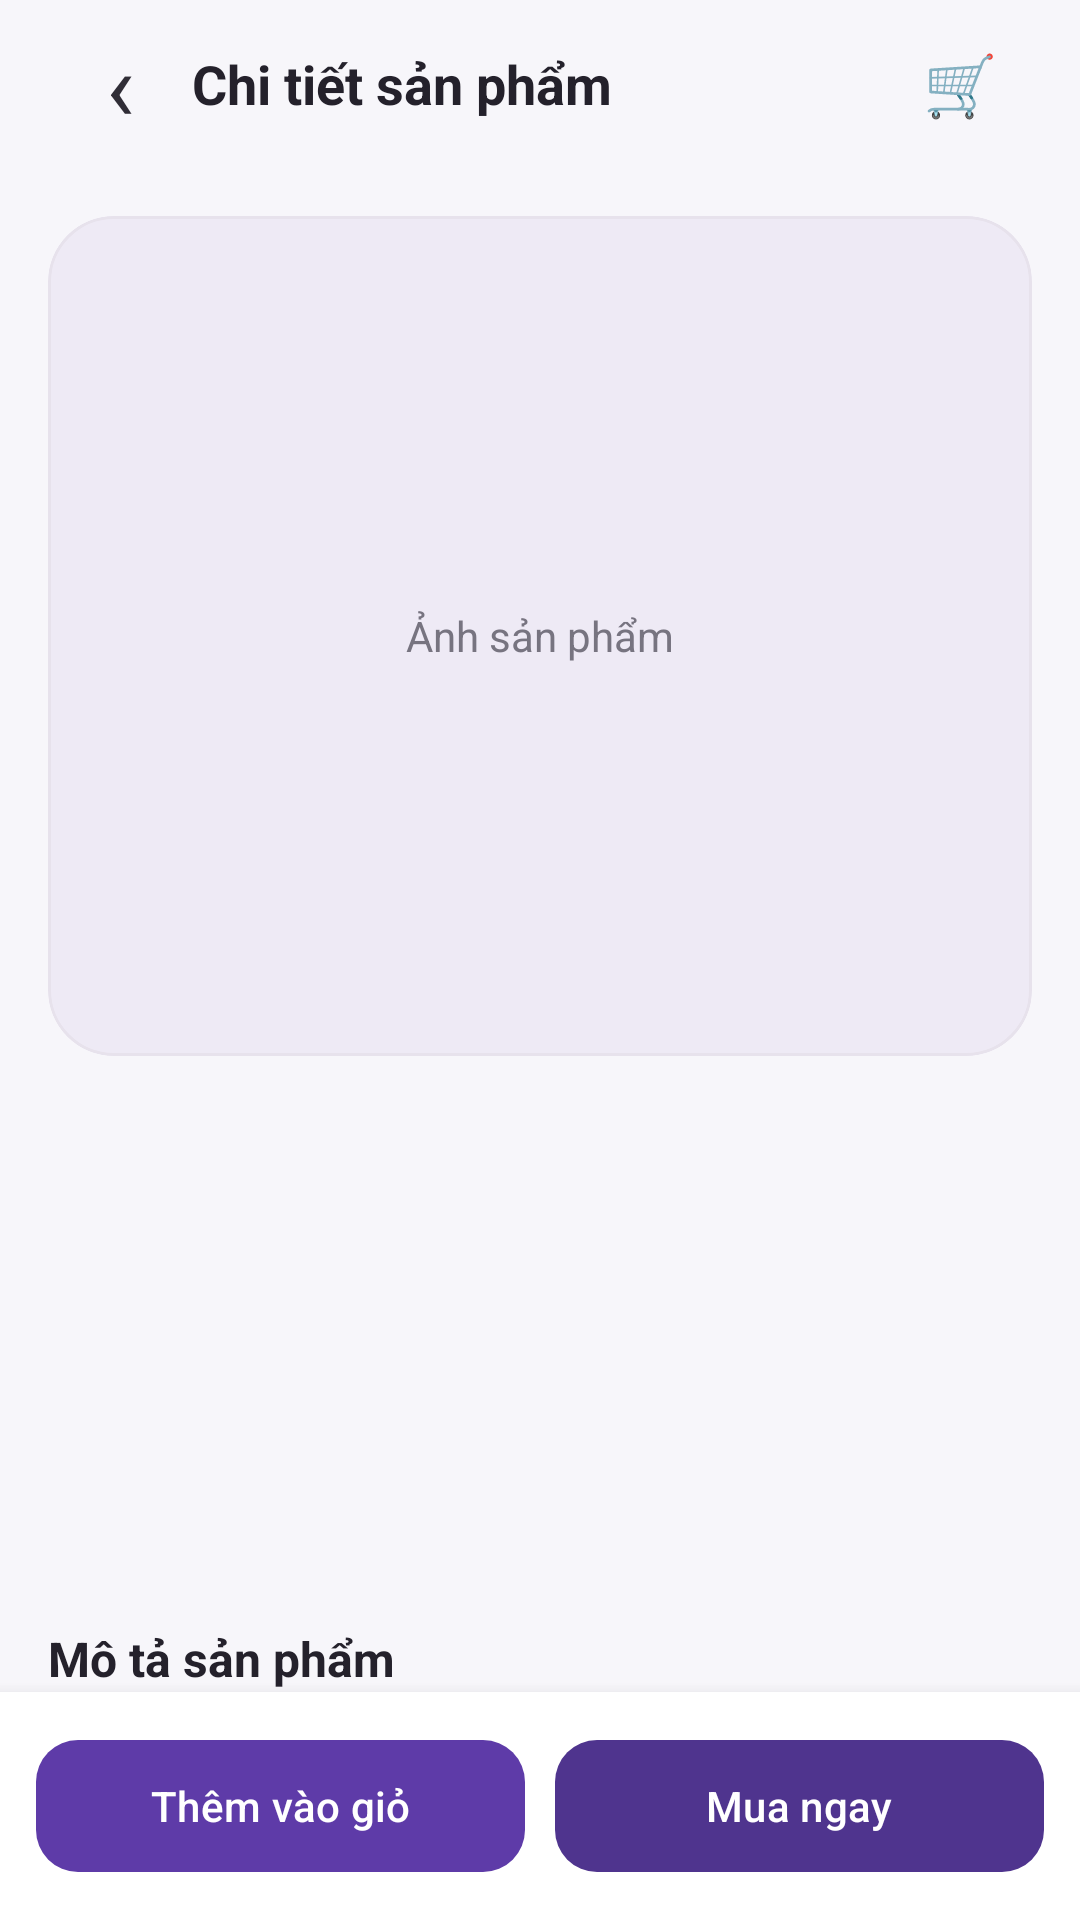

Here is an Android app screen rendered from its layout file. Give the layout XML and the strings, colors and styles it references.
<!-- AndroidManifest.xml: application theme Theme.Learn_kotlin -->
<!-- res/layout/product_detail.xml -->
<?xml version="1.0" encoding="utf-8"?>
<LinearLayout xmlns:android="http://schemas.android.com/apk/res/android" xmlns:app="http://schemas.android.com/apk/res-auto"
    android:layout_width="match_parent" android:layout_height="match_parent" android:background="#F7F6FA" android:orientation="vertical">
    <LinearLayout android:layout_width="match_parent" android:layout_height="56dp" android:gravity="center_vertical" android:paddingHorizontal="16dp">
        <TextView android:id="@+id/detailBack" android:layout_width="48dp" android:layout_height="48dp" android:gravity="center" android:text="‹" android:textColor="#302D36" android:textSize="32sp" android:contentDescription="Quay lại" />
        <TextView android:layout_width="0dp" android:layout_height="wrap_content" android:layout_weight="1" android:text="Chi tiết sản phẩm" android:textColor="#24212B" android:textSize="18sp" android:textStyle="bold" />
        <TextView android:id="@+id/detailCart" android:layout_width="48dp" android:layout_height="48dp" android:gravity="center" android:text="🛒" android:textSize="20sp" android:contentDescription="Giỏ hàng" />
    </LinearLayout>
    <ScrollView android:layout_width="match_parent" android:layout_height="0dp" android:layout_weight="1" android:scrollbars="none">
        <LinearLayout android:layout_width="match_parent" android:layout_height="wrap_content" android:orientation="vertical" android:padding="16dp">
            <com.google.android.material.card.MaterialCardView android:layout_width="match_parent" android:layout_height="280dp" app:cardBackgroundColor="#EEEAF5" app:cardCornerRadius="22dp" app:cardElevation="0dp">
                <FrameLayout android:layout_width="match_parent" android:layout_height="match_parent">
                    <ImageView android:id="@+id/detailImage" android:layout_width="match_parent" android:layout_height="match_parent" android:contentDescription="Ảnh sản phẩm" android:scaleType="centerCrop" />
                    <TextView android:id="@+id/detailImagePlaceholder" android:layout_width="match_parent" android:layout_height="match_parent" android:gravity="center" android:text="Ảnh sản phẩm" android:textColor="#777480" android:textSize="14sp" />
                </FrameLayout>
            </com.google.android.material.card.MaterialCardView>
            <TextView android:id="@+id/detailCategory" android:layout_width="wrap_content" android:layout_height="wrap_content" android:layout_marginTop="18dp" android:textColor="#6846B8" android:textSize="13sp" />
            <TextView android:id="@+id/detailName" android:layout_width="match_parent" android:layout_height="wrap_content" android:layout_marginTop="6dp" android:textColor="#24212B" android:textSize="22sp" android:textStyle="bold" />
            <TextView android:id="@+id/detailBrand" android:layout_width="match_parent" android:layout_height="wrap_content" android:layout_marginTop="6dp" android:textColor="#777480" android:textSize="14sp" />
            <TextView android:id="@+id/detailPrice" android:layout_width="match_parent" android:layout_height="wrap_content" android:layout_marginTop="14dp" android:textColor="#6846B8" android:textSize="24sp" android:textStyle="bold" />
            <TextView android:id="@+id/detailStock" android:layout_width="match_parent" android:layout_height="wrap_content" android:layout_marginTop="8dp" android:textColor="#43845F" android:textSize="13sp" />
            <TextView android:layout_width="match_parent" android:layout_height="wrap_content" android:layout_marginTop="22dp" android:text="Mô tả sản phẩm" android:textColor="#24212B" android:textSize="16sp" android:textStyle="bold" />
            <TextView android:id="@+id/detailDescription" android:layout_width="match_parent" android:layout_height="wrap_content" android:layout_marginTop="8dp" android:lineSpacingExtra="4dp" android:textColor="#625E6A" android:textSize="14sp" />
        </LinearLayout>
    </ScrollView>
    <LinearLayout android:layout_width="match_parent" android:layout_height="wrap_content" android:background="#FFFFFF" android:elevation="8dp" android:orientation="horizontal" android:padding="12dp">
        <com.google.android.material.button.MaterialButton android:id="@+id/detailAddToCart" android:layout_width="0dp" android:layout_height="52dp" android:layout_weight="1" android:text="Thêm vào giỏ" android:textAllCaps="false" app:cornerRadius="14dp" />
        <com.google.android.material.button.MaterialButton android:id="@+id/detailBuyNow" android:layout_width="0dp" android:layout_height="52dp" android:layout_marginStart="10dp" android:layout_weight="1" android:text="Mua ngay" android:textAllCaps="false" app:backgroundTint="#4F348E" app:cornerRadius="14dp" />
    </LinearLayout>
</LinearLayout>
<!-- resources referenced by this layout -->
<resources>
  <style name="Theme.Learn_kotlin" parent="Base.Theme.Learn_kotlin" />
  <style name="Base.Theme.Learn_kotlin" parent="Theme.Material3.DayNight.NoActionBar">
          <item name="colorPrimary">@color/brand_primary</item>
          <item name="colorOnPrimary">@color/white</item>
          <item name="colorPrimaryContainer">@color/brand_primary_container</item>
          <item name="colorOnPrimaryContainer">@color/brand_primary_dark</item>
          <item name="colorSecondary">@color/brand_primary</item>
          <item name="colorOnSecondary">@color/white</item>
          <item name="colorSurface">@color/surface</item>
          <item name="colorOnSurface">@color/on_surface</item>
          <item name="colorOnSurfaceVariant">@color/on_surface_variant</item>
          <item name="colorOutlineVariant">@color/outline_variant</item>
      </style>
  <color name="brand_primary">#5E3BA8</color>
  <color name="white">#FFFFFFFF</color>
  <color name="brand_primary_container">#EEE8FB</color>
  <color name="brand_primary_dark">#482989</color>
  <color name="surface">#FFFFFFFF</color>
  <color name="on_surface">#241F2B</color>
  <color name="on_surface_variant">#706B79</color>
  <color name="outline_variant">#E7E2EC</color>
</resources>
